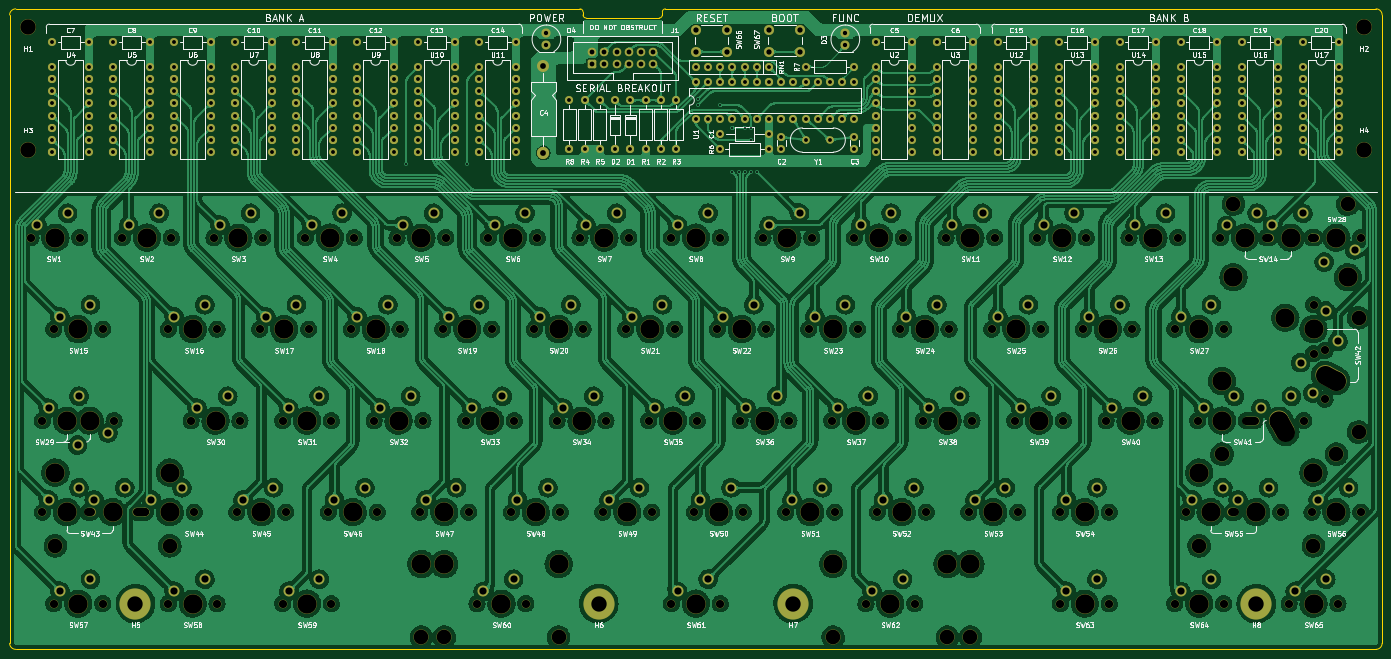
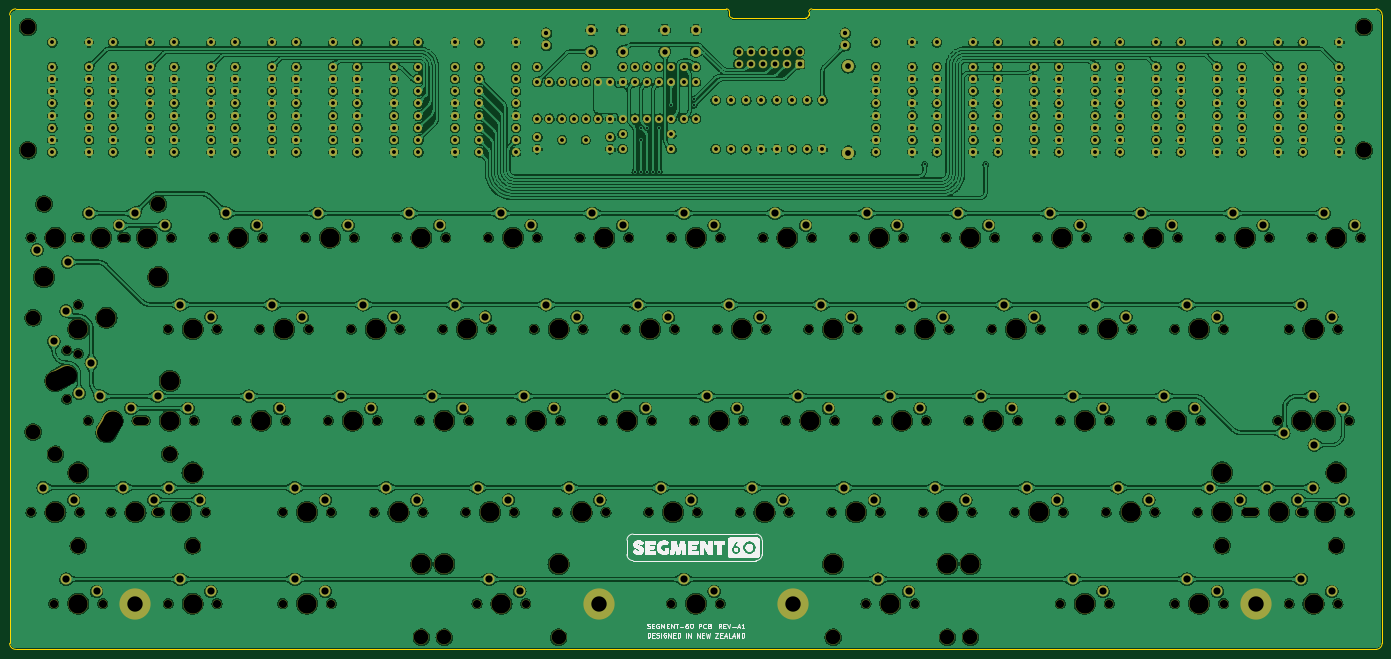
Circuit board: 9 layer files. Board 285.8 x 133.3 mm.
- bottom_copper: segment_60_PCB-B_Cu.gbl (2953487 bytes)
- bottom_mask: segment_60_PCB-B_Mask.gbs (24870 bytes)
- bottom_silk: segment_60_PCB-B_Silkscreen.gbo (201741 bytes)
- outline: segment_60_PCB-Edge_Cuts.gm1 (1534 bytes)
- top_copper: segment_60_PCB-F_Cu.gtl (2411370 bytes)
- top_mask: segment_60_PCB-F_Mask.gts (24870 bytes)
- top_silk: segment_60_PCB-F_Silkscreen.gto (190275 bytes)
- drill: segment_60_PCB-NPTH.drl (5094 bytes)
- drill: segment_60_PCB-PTH.drl (9916 bytes)

=== bottom_copper: segment_60_PCB-B_Cu.gbl (2953487 bytes, source omitted) ===
=== bottom_mask: segment_60_PCB-B_Mask.gbs (24870 bytes, source omitted) ===
=== bottom_silk: segment_60_PCB-B_Silkscreen.gbo (201741 bytes, source omitted) ===
=== outline: segment_60_PCB-Edge_Cuts.gm1 ===
G04 #@! TF.GenerationSoftware,KiCad,Pcbnew,6.0.0*
G04 #@! TF.CreationDate,2022-01-16T18:24:25+13:00*
G04 #@! TF.ProjectId,segment_60_PCB,7365676d-656e-4745-9f36-305f5043422e,1.0.0*
G04 #@! TF.SameCoordinates,Original*
G04 #@! TF.FileFunction,Profile,NP*
%FSLAX46Y46*%
G04 Gerber Fmt 4.6, Leading zero omitted, Abs format (unit mm)*
G04 Created by KiCad (PCBNEW 6.0.0) date 2022-01-16 18:24:25*
%MOMM*%
%LPD*%
G01*
G04 APERTURE LIST*
G04 #@! TA.AperFunction,Profile*
%ADD10C,0.050000*%
G04 #@! TD*
G04 APERTURE END LIST*
D10*
X77470000Y-222250000D02*
X360680000Y-222250000D01*
X212725000Y-88900000D02*
X360680000Y-88900000D01*
X195580000Y-89535000D02*
G75*
G03*
X194945000Y-88900000I-634999J1D01*
G01*
X195580000Y-90170000D02*
X195580000Y-89535000D01*
X211455000Y-90805000D02*
G75*
G03*
X212090000Y-90170000I1J634999D01*
G01*
X195580000Y-90170000D02*
G75*
G03*
X196215000Y-90805000I634999J-1D01*
G01*
X361950000Y-90170000D02*
G75*
G03*
X360680000Y-88900000I-1269999J1D01*
G01*
X212090000Y-90170000D02*
X212090000Y-89535000D01*
X194945000Y-88900000D02*
X77470000Y-88900000D01*
X361950000Y-90170000D02*
X361950000Y-220980000D01*
X196215000Y-90805000D02*
X211455000Y-90805000D01*
X76200000Y-90170000D02*
X76200000Y-220980000D01*
X212725000Y-88900000D02*
G75*
G03*
X212090000Y-89535000I-1J-634999D01*
G01*
X77470000Y-88900000D02*
G75*
G03*
X76200000Y-90170000I-1J-1269999D01*
G01*
X360680000Y-222250000D02*
G75*
G03*
X361950000Y-220980000I1J1269999D01*
G01*
X76200000Y-220980000D02*
G75*
G03*
X77470000Y-222250000I1269999J-1D01*
G01*
M02*

=== top_copper: segment_60_PCB-F_Cu.gtl (2411370 bytes, source omitted) ===
=== top_mask: segment_60_PCB-F_Mask.gts (24870 bytes, source omitted) ===
=== top_silk: segment_60_PCB-F_Silkscreen.gto (190275 bytes, source omitted) ===
=== drill: segment_60_PCB-NPTH.drl ===
M48
; DRILL file {KiCad 6.0.0} date Sun 16 Jan 2022 18:24:35
; FORMAT={-:-/ absolute / metric / decimal}
; #@! TF.CreationDate,2022-01-16T18:24:35+13:00
; #@! TF.GenerationSoftware,Kicad,Pcbnew,6.0.0
; #@! TF.FileFunction,NonPlated,1,2,NPTH
FMAT,2
METRIC
; #@! TA.AperFunction,NonPlated,NPTH,ComponentDrill
T1C1.700
; #@! TA.AperFunction,NonPlated,NPTH,ComponentDrill
T2C3.050
; #@! TA.AperFunction,NonPlated,NPTH,ComponentDrill
T3C3.050
; #@! TA.AperFunction,NonPlated,NPTH,ComponentDrill
T4C3.200
; #@! TA.AperFunction,NonPlated,NPTH,ComponentDrill
T5C4.000
%
G90
G05
T1
X80.645Y-136.525
X83.026Y-174.625
X83.026Y-193.675
X85.407Y-155.575
X85.407Y-212.725
X87.789Y-174.625
X90.805Y-136.525
X93.186Y-174.625
X95.567Y-155.575
X95.567Y-212.725
X97.949Y-174.625
X99.695Y-136.525
X104.457Y-193.675
X109.22Y-155.575
X109.22Y-212.725
X109.855Y-136.525
X113.983Y-174.625
X114.617Y-193.675
X118.745Y-136.525
X119.38Y-155.575
X119.38Y-212.725
X123.507Y-193.675
X124.142Y-174.625
X128.27Y-155.575
X128.905Y-136.525
X133.032Y-174.625
X133.032Y-212.725
X133.667Y-193.675
X137.795Y-136.525
X138.43Y-155.575
X142.558Y-193.675
X143.192Y-174.625
X143.192Y-212.725
X147.32Y-155.575
X147.955Y-136.525
X152.082Y-174.625
X152.718Y-193.675
X156.845Y-136.525
X157.48Y-155.575
X161.607Y-193.675
X162.243Y-174.625
X166.37Y-155.575
X167.005Y-136.525
X171.132Y-174.625
X171.767Y-193.675
X173.514Y-212.725
X175.895Y-136.525
X176.53Y-155.575
X180.657Y-193.675
X181.292Y-174.625
X183.674Y-212.725
X185.42Y-155.575
X186.055Y-136.525
X190.183Y-174.625
X190.817Y-193.675
X194.945Y-136.525
X195.58Y-155.575
X199.707Y-193.675
X200.343Y-174.625
X204.47Y-155.575
X205.105Y-136.525
X209.232Y-174.625
X209.867Y-193.675
X213.995Y-136.525
X213.995Y-212.725
X214.63Y-155.575
X218.757Y-193.675
X219.392Y-174.625
X223.52Y-155.575
X224.155Y-136.525
X224.155Y-212.725
X228.282Y-174.625
X228.917Y-193.675
X233.045Y-136.525
X233.68Y-155.575
X237.807Y-193.675
X238.442Y-174.625
X242.57Y-155.575
X243.205Y-136.525
X247.332Y-174.625
X247.968Y-193.675
X252.095Y-136.525
X252.73Y-155.575
X254.476Y-212.725
X256.858Y-193.675
X257.493Y-174.625
X261.62Y-155.575
X262.255Y-136.525
X264.636Y-212.725
X266.382Y-174.625
X267.017Y-193.675
X271.145Y-136.525
X271.78Y-155.575
X275.907Y-193.675
X276.542Y-174.625
X280.67Y-155.575
X281.305Y-136.525
X285.433Y-174.625
X286.067Y-193.675
X290.195Y-136.525
X290.83Y-155.575
X294.957Y-193.675
X294.957Y-212.725
X295.592Y-174.625
X299.72Y-155.575
X300.355Y-136.525
X304.482Y-174.625
X305.118Y-193.675
X305.118Y-212.725
X309.245Y-136.525
X309.88Y-155.575
X314.642Y-174.625
X318.77Y-155.575
X318.77Y-212.725
X319.405Y-136.525
X321.151Y-193.675
X323.532Y-174.625
X328.295Y-136.525
X328.93Y-155.575
X328.93Y-212.725
X340.836Y-193.675
X342.582Y-212.725
X345.599Y-174.625
X347.345Y-136.525
X347.345Y-193.675
X347.662Y-150.495
X347.662Y-160.655
X350.044Y-160.02
X350.044Y-170.18
X352.743Y-212.725
X357.505Y-136.525
X357.505Y-193.675
T2
X161.925Y-219.725
X276.225Y-219.725
T3
X85.731Y-200.675
X109.531Y-200.675
X166.694Y-219.725
X190.494Y-219.725
X247.656Y-219.725
X271.456Y-219.725
X323.856Y-200.675
X328.619Y-181.625
X331.0Y-129.525
X347.656Y-200.675
X352.419Y-181.625
X354.8Y-129.525
X357.044Y-153.2
X357.044Y-177.0
T4
X80.01Y-92.71
X80.01Y-118.364
X358.14Y-92.71
X358.14Y-118.364
T5
X85.725Y-136.525
X85.731Y-185.435
X88.106Y-174.625
X88.106Y-193.675
X90.487Y-155.575
X90.487Y-212.725
X92.869Y-174.625
X97.631Y-193.675
X104.775Y-136.525
X109.531Y-185.435
X109.537Y-193.675
X114.3Y-155.575
X114.3Y-212.725
X119.062Y-174.625
X123.825Y-136.525
X128.588Y-193.675
X133.35Y-155.575
X138.112Y-174.625
X138.112Y-212.725
X142.875Y-136.525
X147.637Y-193.675
X152.4Y-155.575
X157.162Y-174.625
X161.925Y-136.525
X161.925Y-204.485
X166.688Y-193.675
X166.694Y-204.485
X171.45Y-155.575
X176.213Y-174.625
X178.594Y-212.725
X180.975Y-136.525
X185.737Y-193.675
X190.494Y-204.485
X190.5Y-155.575
X195.262Y-174.625
X200.025Y-136.525
X204.787Y-193.675
X209.55Y-155.575
X214.312Y-174.625
X219.075Y-136.525
X219.075Y-212.725
X223.837Y-193.675
X228.6Y-155.575
X233.362Y-174.625
X238.125Y-136.525
X242.887Y-193.675
X247.65Y-155.575
X247.656Y-204.485
X252.412Y-174.625
X257.175Y-136.525
X259.556Y-212.725
X261.938Y-193.675
X266.7Y-155.575
X271.456Y-204.485
X271.462Y-174.625
X276.225Y-136.525
X276.225Y-204.485
X280.988Y-193.675
X285.75Y-155.575
X290.512Y-174.625
X295.275Y-136.525
X300.037Y-193.675
X300.037Y-212.725
X304.8Y-155.575
X309.562Y-174.625
X314.325Y-136.525
X323.85Y-155.575
X323.85Y-212.725
X323.856Y-185.435
X326.231Y-193.675
X328.613Y-174.625
X328.619Y-166.385
X331.0Y-144.765
X333.375Y-136.525
X335.756Y-193.675
X340.519Y-174.625
X341.804Y-153.2
X342.9Y-136.525
X347.656Y-185.435
X347.662Y-155.575
X347.662Y-212.725
X352.419Y-166.385
X352.425Y-136.525
X352.425Y-193.675
X354.8Y-144.765
T1
X92.551Y-193.675G85X93.186Y-193.675
G05
X102.711Y-193.675G85X104.451Y-193.675
G05
X330.676Y-193.675G85X331.311Y-193.675
G05
X333.692Y-174.625G85X335.439Y-174.625
G05
X337.82Y-136.525G85X338.455Y-136.525
G05
X347.345Y-136.525G85X347.98Y-136.525
G05
T5
X340.519Y-174.625G85X341.803Y-177.0
G05
X350.044Y-165.1G85X352.419Y-166.385
G05
T0
M30

=== drill: segment_60_PCB-PTH.drl (9916 bytes, source omitted) ===
